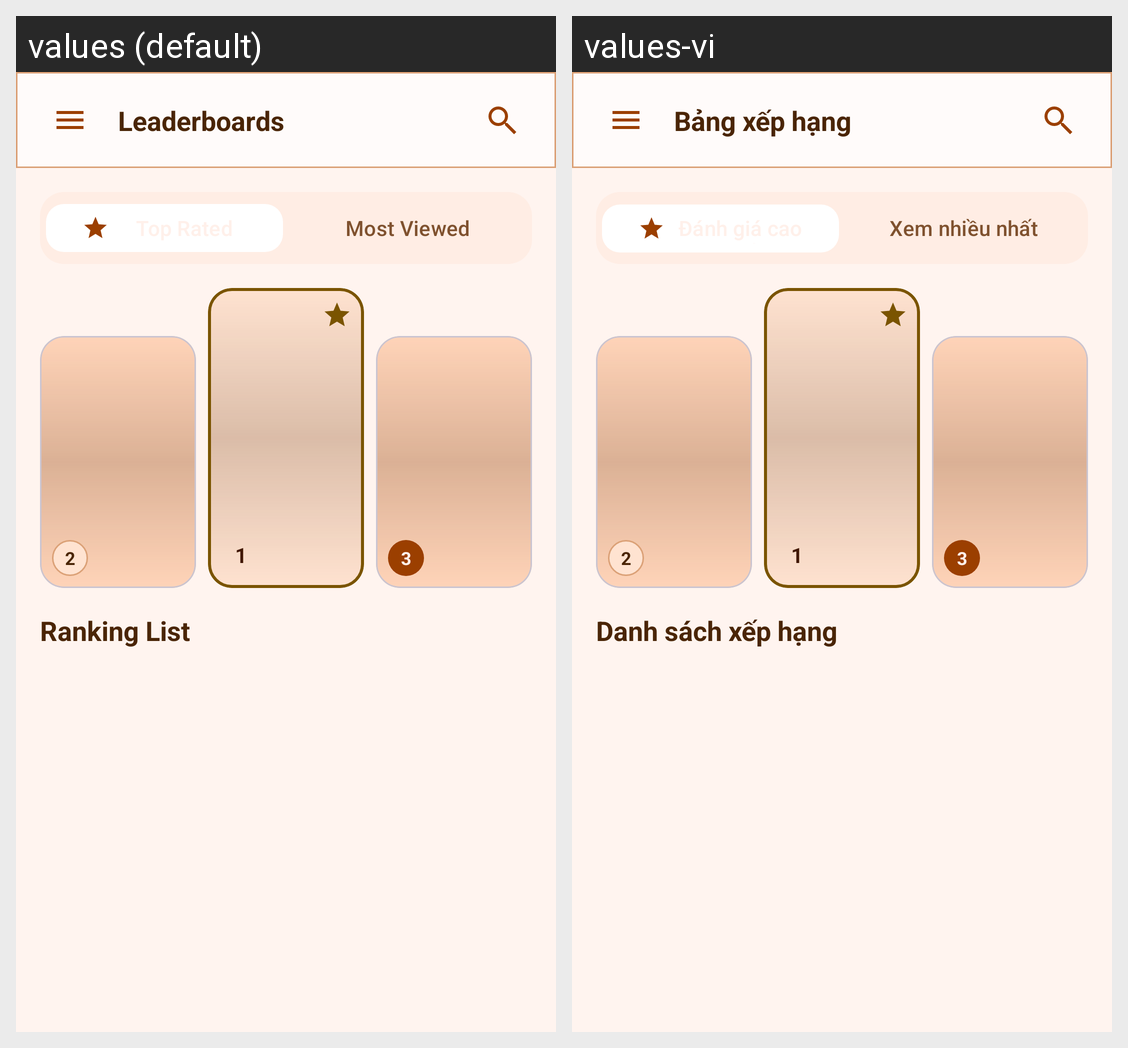

Locale-by-locale string values for the Android screen shown in this grid:
Android screen res/layout/fragment_ranking.xml rendered under 2 locales, left to right: values (default), values-vi. Device: Nexus 5 (rendered at 1080×1920; each locale shown at half size, 540×960, under a caption strip naming it); theme Theme.ComicReader.
Strings drawn on this screen, with the default value and each locale's value (text and hints the layout hard-codes, and strings that could not be matched under every locale, appear in the picture but are not listed):

ranking_leaderboard_title
  values: Leaderboards
  values-vi: Bảng xếp hạng

ranking_tab_most_viewed
  values: Most Viewed
  values-vi: Xem nhiều nhất

ranking_list_title
  values: Ranking List
  values-vi: Danh sách xếp hạng
